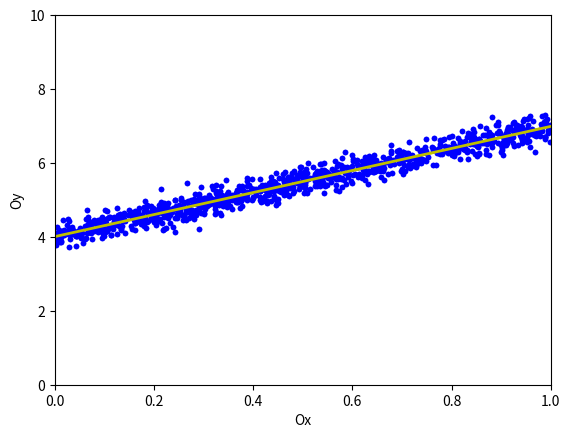

Generate this figure with matplotlib:
# Ý tưởng cơ bản là dự đoán hướng đi trong tương lai, tức nhìn trước một bước! 
# Cụ thể, nếu sử dụng số hạng momentum - gamma.v(t - 1) để cập nhật thì ta có 
# thể xấp xỉ được vị trí tiếp theo của hòn bi là theta - gamma.v(t - 1) (coi v(t) = gamma.v(t - 1))
# chúng ta không đính kèm phần gradient ở đây vì sẽ sử dụng nó trong bước cuối cùng 
# Vậy, thay vì sử dụng gradient của điểm hiện tại, NAG đi trước một bước, sử dụng gradient của điểm tiếp theo

import numpy as np
import matplotlib.pyplot as plt

np.random.seed(2)

def display_result(x, y, w):
    visualize_data(x, y)
    visualize_model(w)
    plt.axis([0, 1, 0, 10])
    plt.xlabel('Ox')
    plt.ylabel('Oy')
    plt.show()

def visualize_data(x, y):
    plt.plot(x.T, y.T, 'b.')

def visualize_model(w):
    w_0 = w[0][0]
    w_1 = w[1][0]
    x0 = np.linspace(0, 1, 2, endpoint = True)
    y0 = w_0 + w_1 * x0
    plt.plot(x0, y0, 'y', linewidth = 2)

def extended_data(x):
    N = x.shape[0]
    one = np.ones((N, 1))
    return np.concatenate((one, x), axis = 1)

def grad(w, X, y):
    N = X.shape[0]
    return 1/N * X.T.dot(X.dot(w) - y)

def cost(w, X, y):
    N = X.shape[0]
    return .5/N * np.linalg.norm(y - X.dot(w), 2) ** 2

def numerical_grad(w, X, y, eps = 1e-6):
    res = np.zeros_like(w)
    for i in range(len(w)):
        w_p = w.copy()
        w_n = w.copy()
        w_p[i] += eps
        w_n[i] -= eps
        res[i] = (cost(w_p, X, y) - cost(w_n, X, y)) / (2 * eps)
    return res

def check_grad(w, X, y, eps = 1e-6):
    grad1 = grad(w, X, y)
    grad2 = numerical_grad(w, X, y)
    return np.linalg.norm(grad1 - grad2) < eps

def check_converged(this_w, last_w, eps = 1e-6):
    return np.linalg.norm(this_w - last_w) < eps

def GD_momentum(x, y, learning_rate = .5, gamma = .9, max_count = 1e6):
    X = extended_data(x)
    d = X.shape[1]
    w_init = np.random.randn(d, 1)
    w = [w_init]
    v = np.zeros_like(w_init)
    count = 0
    iter_check_converged = 5

    if check_grad(w[-1], X, y) == False:
        print('error in grad')
        return

    while count < max_count:
        count += 1
        v = gamma * v[-1] + learning_rate * grad(w[-1], X, y)
        w_new = w[-1] - v
        w.append(w_new)
        if count % iter_check_converged == 0 and check_converged(w[-1], w[-iter_check_converged]):
            return w
    return w

def GD_NAG(x, y, learning_rate = .5, gamma = .9, max_count = 1e6):
    X = extended_data(x)
    d = X.shape[1]
    w_init = np.random.randn(d, 1)
    w = [w_init]
    v = np.zeros_like(w_init)
    count = 0
    iter_check_converged = 5

    while count < max_count:
        count += 1
        approximate_w = w[-1] - gamma * v[-1]
        v = gamma * v[-1] + learning_rate * grad(approximate_w, X, y)
        w_new = w[-1] - v
        w.append(w_new)
        if count % iter_check_converged == 0 and check_converged(w[-1], w[-iter_check_converged]):
            return w
    
    return w

N = 1000
x = np.random.rand(N, 1)
y = 4 + 3 * x + .2 * np.random.randn(N, 1)

w = GD_momentum(x, y)
result = 'Momentum: Solution x = %s, obtained after = %d iterations'
print(result %(w[-1].T, len(w)))
display_result(x, y, w[-1])

w = GD_NAG(x, y)
result = 'NAG: Solution x = %s, obtained after = %d iterations'
print(result %(w[-1].T, len(w)))
display_result(x, y, w[-1])